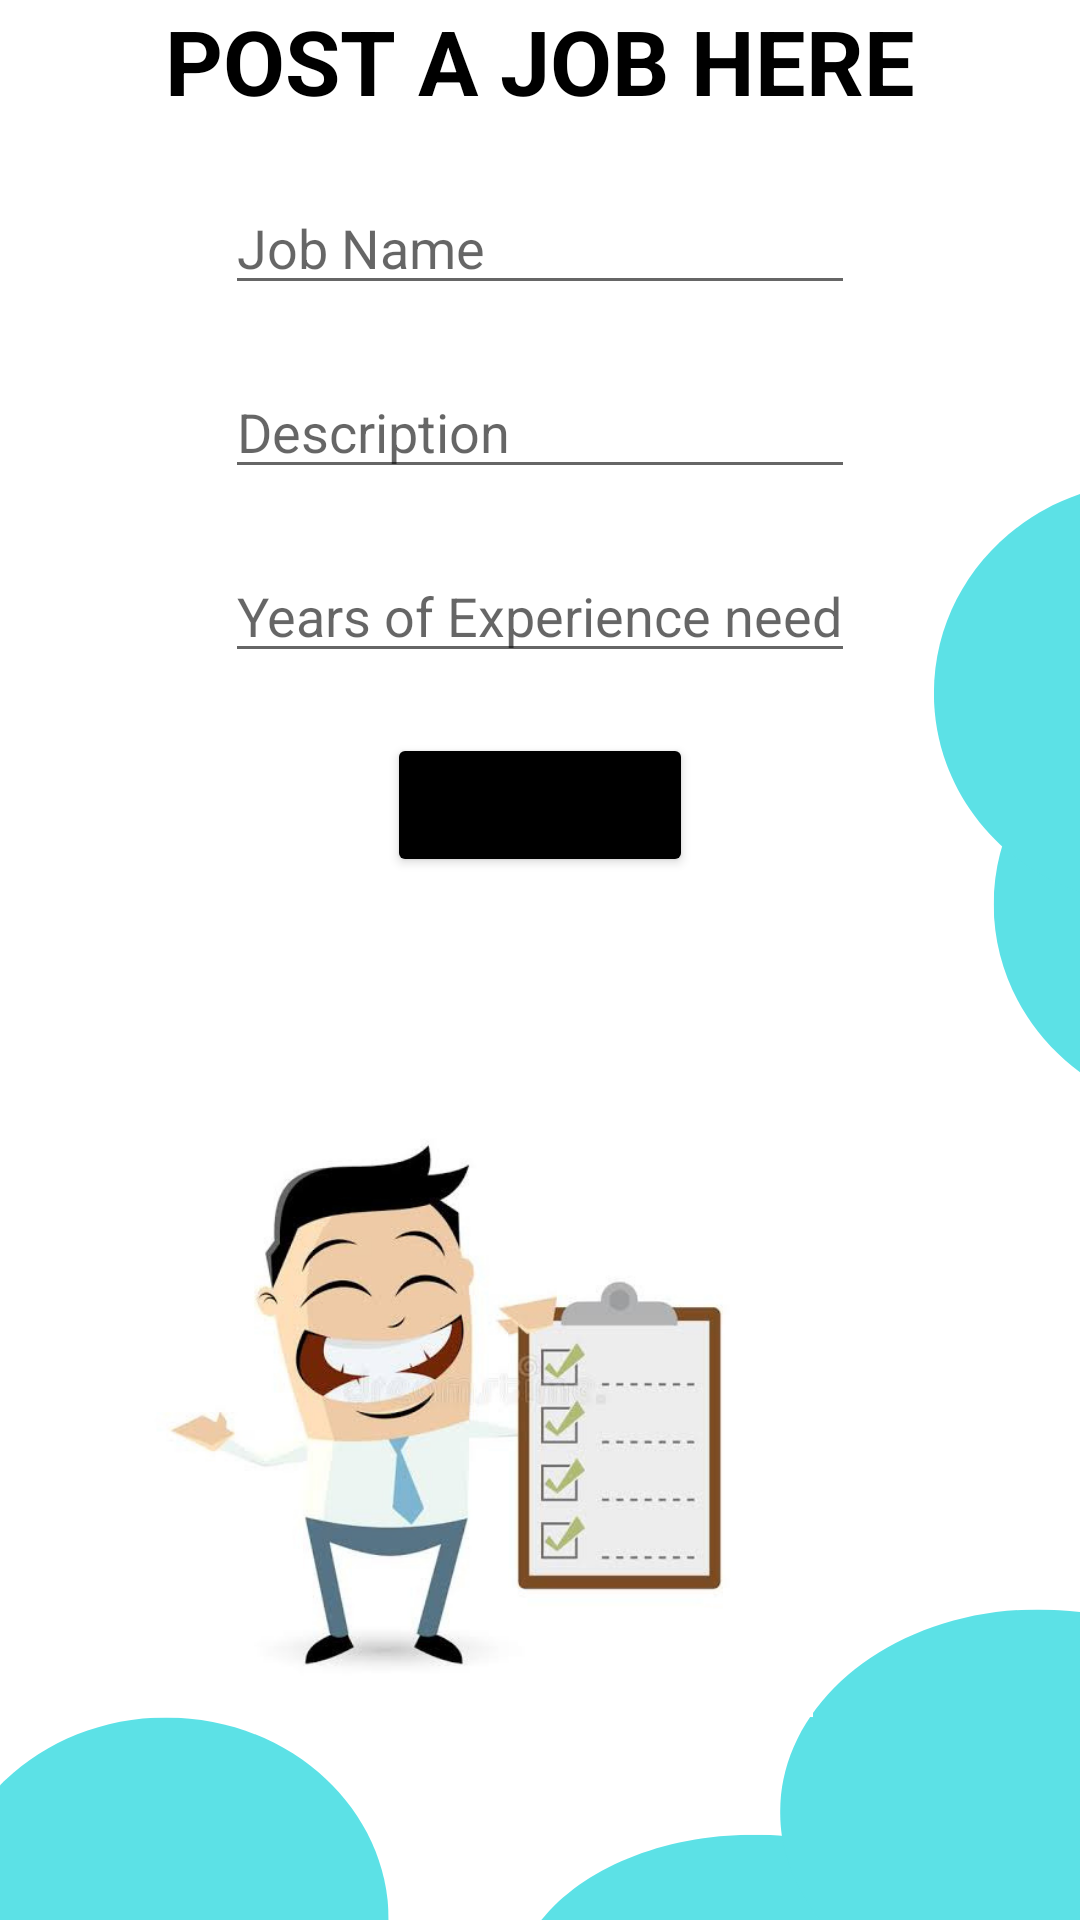

The Android layout XML behind this screen, and the referenced resources:
<!-- AndroidManifest.xml: application theme Theme.WorkPledge -->
<!-- res/layout/activity_postjob.xml -->
<?xml version="1.0" encoding="utf-8"?>
<LinearLayout xmlns:android="http://schemas.android.com/apk/res/android"
    xmlns:app="http://schemas.android.com/apk/res-auto"
    xmlns:tools="http://schemas.android.com/tools"
    android:layout_width="match_parent"
    android:orientation="vertical"
    android:background="@drawable/fillup"
    android:layout_height="match_parent"
    tools:context=".Postjob">

    <TextView
        android:layout_gravity="center"
        android:text="POST A JOB HERE"
        android:textStyle="bold"
        android:textSize="30dp"
        android:layout_width="wrap_content"
        android:layout_height="wrap_content"
        android:textColor="@color/black"/>



    <EditText
        android:id="@+id/mName"
        android:layout_gravity="center"
        android:layout_marginTop="20dp"
        android:layout_width="wrap_content"
        android:layout_height="wrap_content"
        android:ems="10"
        android:inputType="textPersonName"
        android:hint="Job Name"
        tools:layout_editor_absoluteX="155dp"
        tools:layout_editor_absoluteY="101dp" />


    <EditText
        android:id="@+id/mdesc"
        android:layout_width="wrap_content"
        android:layout_height="wrap_content"
        android:layout_marginTop="20dp"
        android:layout_gravity="center"
        android:ems="10"
        android:inputType="textPersonName"
        android:hint="Description"
        tools:layout_editor_absoluteX="162dp"
        tools:layout_editor_absoluteY="198dp"/>
    <EditText
        android:id="@+id/mAge"
        android:layout_width="wrap_content"
        android:layout_height="wrap_content"
        android:layout_marginTop="20dp"
        android:layout_gravity="center"
        android:ems="10"
        android:inputType="textPersonName"
        android:hint="Years of Experience need"
        tools:layout_editor_absoluteX="162dp"
        tools:layout_editor_absoluteY="198dp"/>

        <Button
            android:layout_marginTop="20dp"
            android:id="@+id/btnsave"
            android:drawableLeft="@drawable/ic_baseline_plus_one_24"
            android:layout_width="wrap_content"
            android:layout_height="wrap_content"
            android:layout_gravity="center"
            android:text="Post A Job"
            android:backgroundTint="@color/black"
            />


</LinearLayout>
<!-- resources referenced by this layout -->
<resources>
  <color name="black">#000000</color>
  <!-- drawable fillup: png bitmap (drawable, 198154 bytes) -->
  <style name="Theme.WorkPledge" parent="Theme.MaterialComponents.DayNight.NoActionBar">
          
          <item name="colorPrimary">@color/purple_500</item>
          <item name="colorPrimaryVariant">@color/purple_700</item>
          <item name="colorOnPrimary">@color/white</item>
          
          <item name="colorSecondary">@color/teal_200</item>
          <item name="colorSecondaryVariant">@color/teal_700</item>
          <item name="colorOnSecondary">@color/black</item>
          
          <item name="android:statusBarColor" tools:targetApi="l">?attr/colorPrimaryVariant</item>
          
      </style>
  <color name="purple_500">#FF6200EE</color>
  <color name="purple_700">#FF3700B3</color>
  <color name="white">#DCD9D9</color>
  <color name="teal_200">#FF03DAC5</color>
  <color name="teal_700">#FF018786</color>
</resources>
